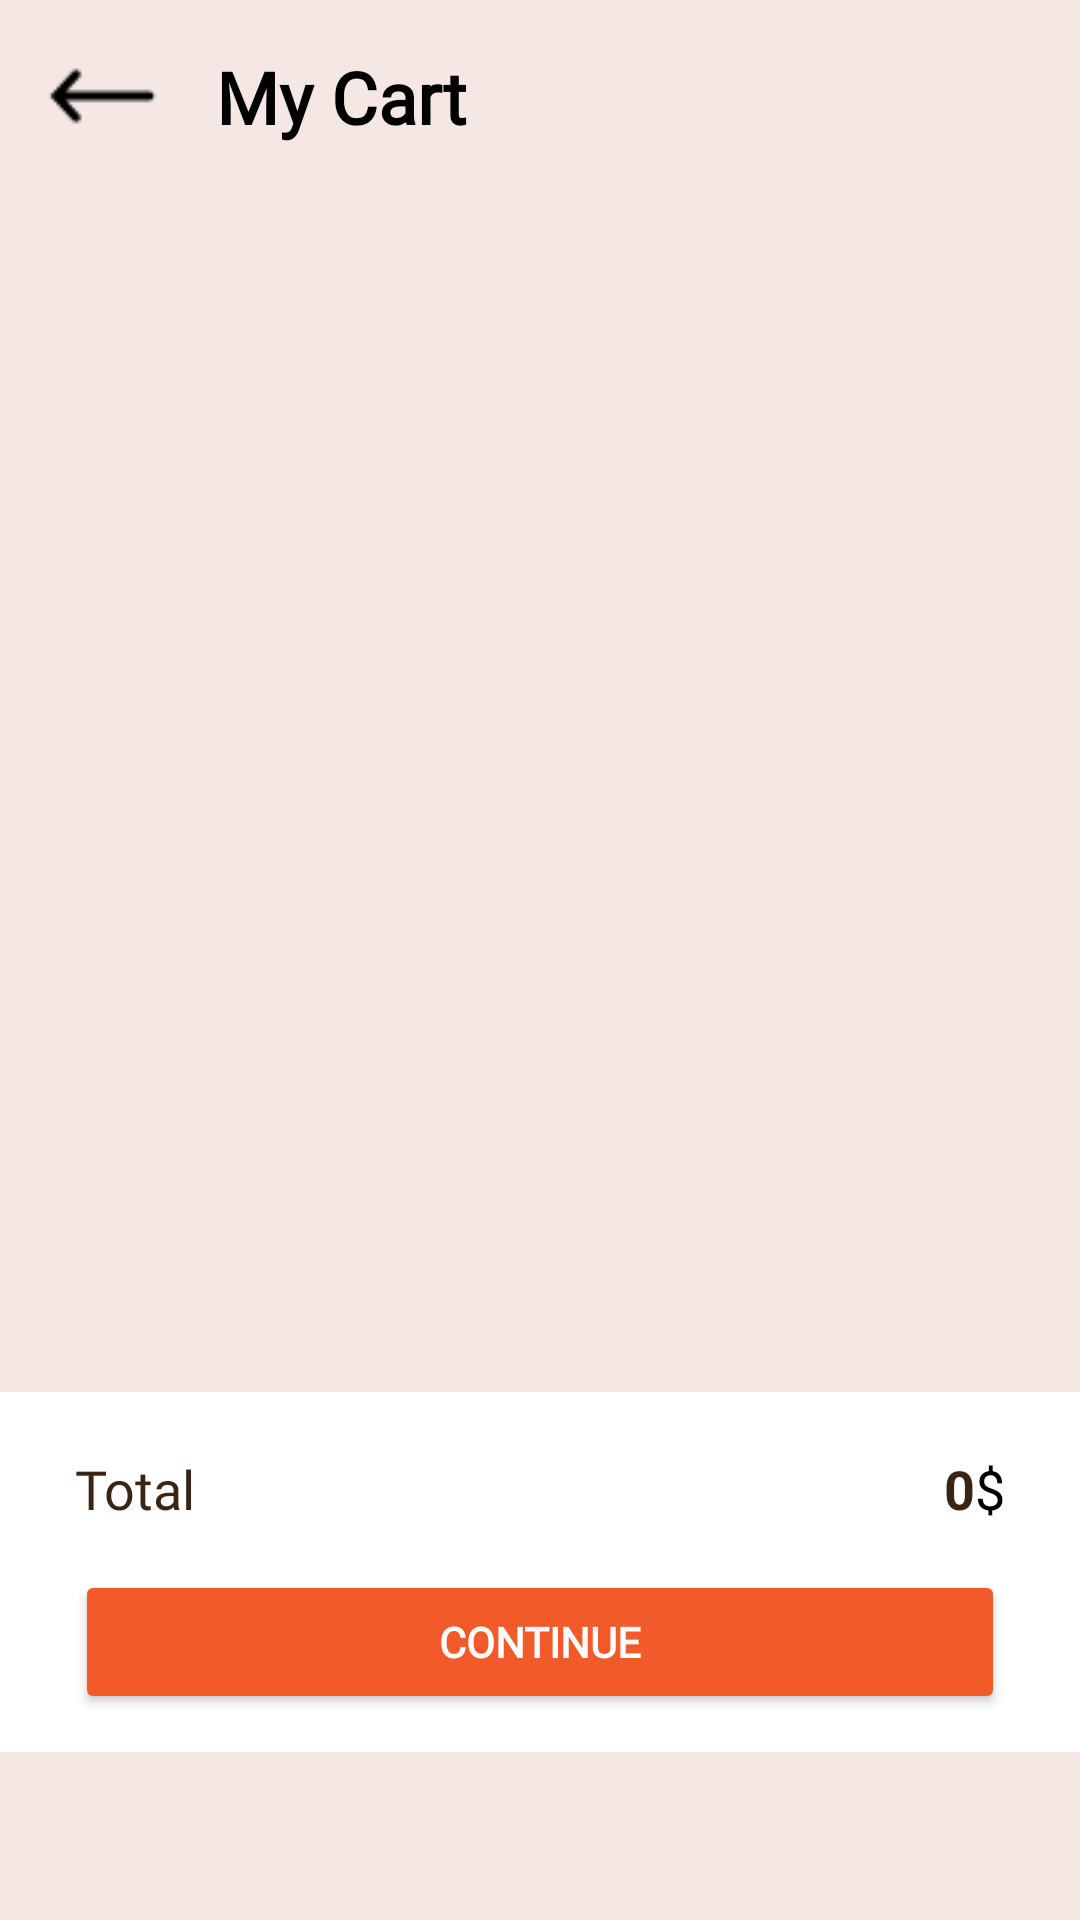

Layout XML and referenced resources for this Android screen:
<!-- AndroidManifest.xml: application theme Theme.LapTrinhDiDong_FinalProject -->
<!-- res/layout/fragment_cart.xml -->
<?xml version="1.0" encoding="utf-8"?>
<FrameLayout xmlns:android="http://schemas.android.com/apk/res/android"
    xmlns:tools="http://schemas.android.com/tools"
    android:layout_width="match_parent"
    android:layout_height="match_parent"
    tools:context=".View.Fragment_Cart">

    <RelativeLayout
        android:layout_width="match_parent"
        android:layout_height="match_parent"
        android:background="#f5e8e4">

        <LinearLayout
            android:id="@+id/linearLayout1"
            android:layout_width="match_parent"
            android:layout_height="wrap_content"
            android:layout_marginStart="16dp"
            android:layout_marginTop="16dp"
            android:layout_marginEnd="16dp"
            android:layout_marginBottom="16dp"
            android:orientation="horizontal">

            <ImageButton
                android:id="@+id/btnArrowBacktoHome"
                android:layout_width="wrap_content"
                android:layout_height="30dp"
                android:layout_gravity="center_vertical"
                android:background="#f5e8e4"
                android:src="@drawable/ic_back_button" />

            <TextView
                android:id="@+id/textView52"
                android:layout_width="0dp"
                android:layout_height="wrap_content"
                android:layout_gravity="center_vertical"
                android:layout_marginStart="20dp"
                android:layout_weight="1"
                android:fontFamily="@font/alata"
                android:text="@string/my_cart"
                android:textColor="@color/black"
                android:textSize="24sp"
                android:textStyle="bold" />
        </LinearLayout>

        <ListView
            android:id="@+id/lvCartProduct"
            android:layout_width="match_parent"
            android:layout_height="wrap_content"
            android:layout_below="@+id/linearLayout1"
            android:layout_marginStart="20dp"
            android:layout_marginTop="16dp"
            android:layout_weight="1"
            android:dividerHeight="2dp"
            android:divider="@color/dark_brown"
            android:layout_marginEnd="20dp" />

        <LinearLayout
            android:layout_width="match_parent"
            android:layout_height="120dp"
            android:layout_alignParentBottom="true"
            android:layout_marginBottom="56dp"
            android:background="@color/white"
            android:orientation="vertical">

            <LinearLayout
                android:layout_width="match_parent"
                android:layout_height="wrap_content"
                android:layout_marginStart="25dp"
                android:layout_marginTop="20dp"
                android:layout_marginEnd="25dp"
                android:orientation="horizontal">

                <TextView
                    android:id="@+id/textView58"
                    android:layout_width="wrap_content"
                    android:layout_height="wrap_content"
                    android:text="Total"
                    android:fontFamily="@font/alata"
                    android:textColor="@color/dark_brown"
                    android:textSize="18sp" />

                <TextView
                    android:id="@+id/tvTotalCart"
                    android:layout_width="0dp"
                    android:layout_height="wrap_content"
                    android:layout_weight="1"
                    android:gravity="end"
                    android:text="0"
                    android:textColor="@color/dark_brown"
                    android:textSize="18sp"
                    android:textStyle="bold" />

                <TextView
                    android:id="@+id/textView53"
                    android:layout_width="wrap_content"
                    android:layout_height="wrap_content"
                    android:text="$"
                    android:textColor="@color/black"
                    android:textSize="18sp" />

            </LinearLayout>

            <Button
                android:id="@+id/btnOrderCart"
                android:layout_width="match_parent"
                android:layout_height="wrap_content"
                android:layout_marginStart="25dp"
                android:layout_marginTop="15dp"
                android:layout_marginEnd="25dp"
                android:backgroundTint="@color/orange"
                android:textColor="@color/white"
                android:fontFamily="@font/alata"
                android:textStyle="bold"
                android:text="Continue" />

        </LinearLayout>

    </RelativeLayout>

</FrameLayout>
<!-- resources referenced by this layout -->
<resources>
  <color name="black">#FF000000</color>
  <color name="dark_brown">#3c2414</color>
  <color name="orange">#f25a29</color>
  <color name="white">#FFFFFFFF</color>
  <!-- drawable ic_back_button: png bitmap (drawable, 282 bytes) -->
  <string name="my_cart">My Cart</string>
  <style name="Theme.LapTrinhDiDong_FinalProject" parent="Theme.MaterialComponents.DayNight.DarkActionBar">
          
          <item name="colorPrimary">@color/orange</item>
          <item name="colorPrimaryVariant">@color/purple_700</item>
          <item name="colorOnPrimary">@color/white</item>
          
          <item name="colorSecondary">@color/teal_200</item>
          <item name="colorSecondaryVariant">@color/teal_700</item>
          <item name="colorOnSecondary">@color/black</item>
          
          <item name="android:statusBarColor">@color/dark_black</item>
          
      </style>
  <color name="purple_700">#FF3700B3</color>
  <color name="teal_200">#FF03DAC5</color>
  <color name="teal_700">#FF018786</color>
  <color name="dark_black">#1E2328</color>
</resources>
